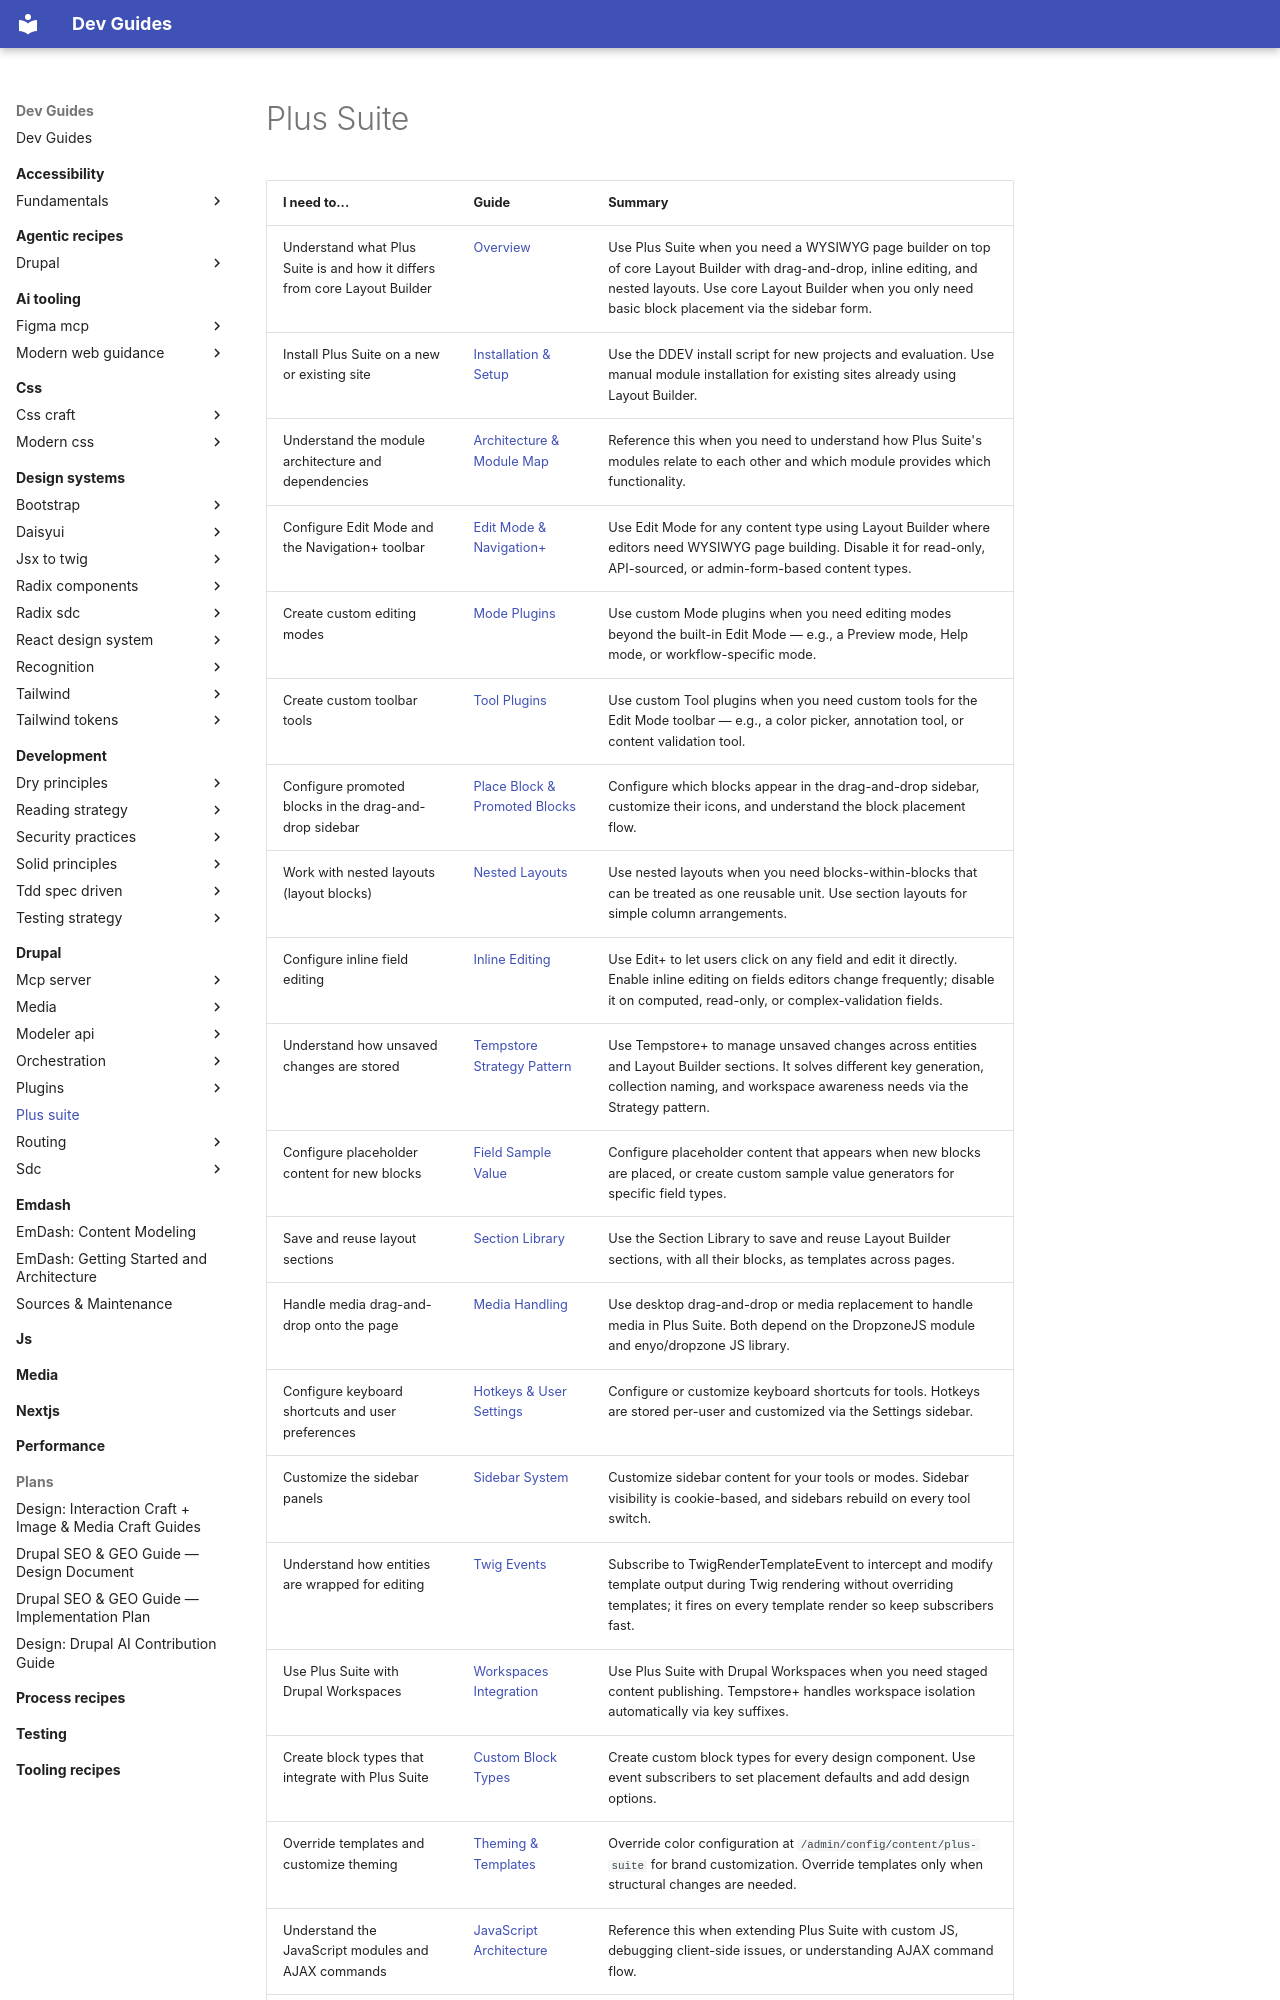

repository: camoa/dev-guides · page: drupal/plus-suite/index.html · generator: mkdocs

---
description: Plus Suite — WYSIWYG page builder on top of Layout Builder with drag-and-drop, inline editing, nested layouts, and pluggable modes/tools
guide-meta:
  concepts:
    - plus_suite
    - layout_builder_plus
    - lb_plus
    - navigation_plus
    - edit_plus
    - tempstore_plus
    - field_sample_value
    - section_library
    - dropzonejs
    - twig_events
    - inline editing
    - drag and drop page builder
    - layout block
    - nested layouts
    - promoted blocks
    - mode plugins
    - tool plugins
    - block properties
    - sample value generator
    - WYSIWYG page builder
    - Edit Mode
  not:
    - Canvas
    - Experience Builder
    - Gutenberg
    - React page builder
    - Layout Builder (core only)
  requires:
    - drupal/layout-builder
    - drupal/sdc
  complements:
    - drupal/ui-patterns
    - drupal/blocks
    - drupal/media
    - drupal/recipes
  category: drupal
tracks:
  - project: plus_suite
    channel: stable
    declared: 1.1.21
    note: 1.1.21 is the current tag and replaces a policy-violating 1.1.x-dev pin, but only installation-setup.md was re-read in the 2026-08-16 sweep; the other 28 guides still reflect the 1.1.x dev branch and the component module versions they describe were not re-checked
    verified: 2026-04-08
---
